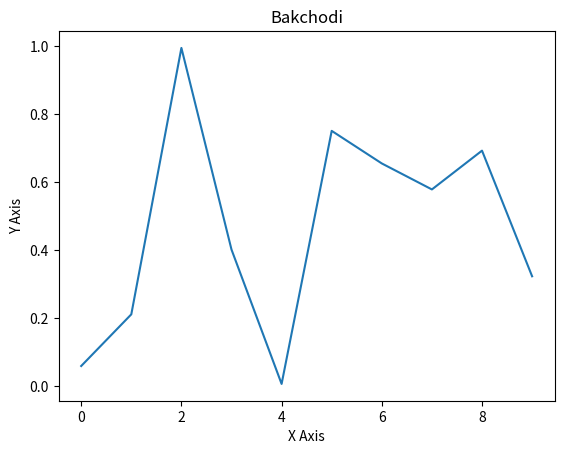

Generate this figure with matplotlib:
# data visualization
# simplifies complex data,reveals hidden insights, facilitates decision-making and enhances communication

# matplotlib is a python library for creating visualizations
# steps to create a graph:
# 1.prepare the data, 2.create a plot, 3.customize the plot, 4.display or savethe plot

# graph types:
# line plots, bar charts, scatter plots, histograms, pie charts


import matplotlib.pyplot as plt
import numpy as np
import random
x = np.arange(10)
print(x)
y = np.random.rand(10)
print(y)
plt.plot(x, y)
plt.xlabel('X Axis')
plt.ylabel('Y Axis')
plt.title('Bakchodi')
plt.show()
